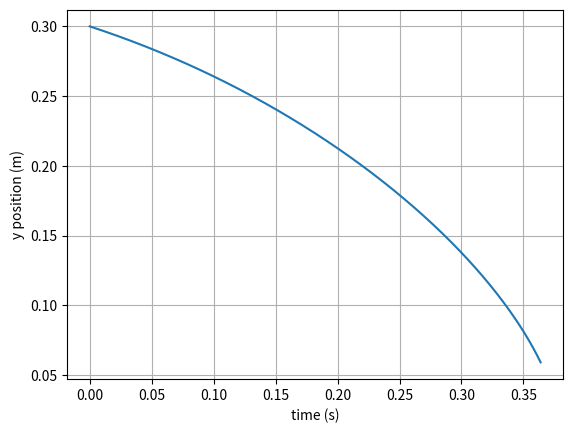

Recreate this plot in Python.
import numpy as np
from scipy.integrate import solve_ivp
import matplotlib.pyplot as plt

v = 10.     #5m/s
L = 2.3    #2.3m

u = -0.0873    #degrees in radians


def system_dynamics(_t, z):
    return [z[1],
            -z[0]*z[1] + u]


t_final = 2
#the initial conditions is:
#z(0) = [x(0), y(0) and theta(0)]
z_initial = [0., 0.3]
solution = solve_ivp(system_dynamics,
                     [0, t_final],
                     z_initial,
                     t_eval=np.linspace(0, t_final, 1000))    #[0, ......1000]

times = solution.t
x_trajectory = solution.y[0]
y_trajectory = solution.y[1]


plt.plot(x_trajectory, y_trajectory)
plt.xlabel('time (s)')
plt.ylabel('y position (m)')
plt.grid()
plt.show()


